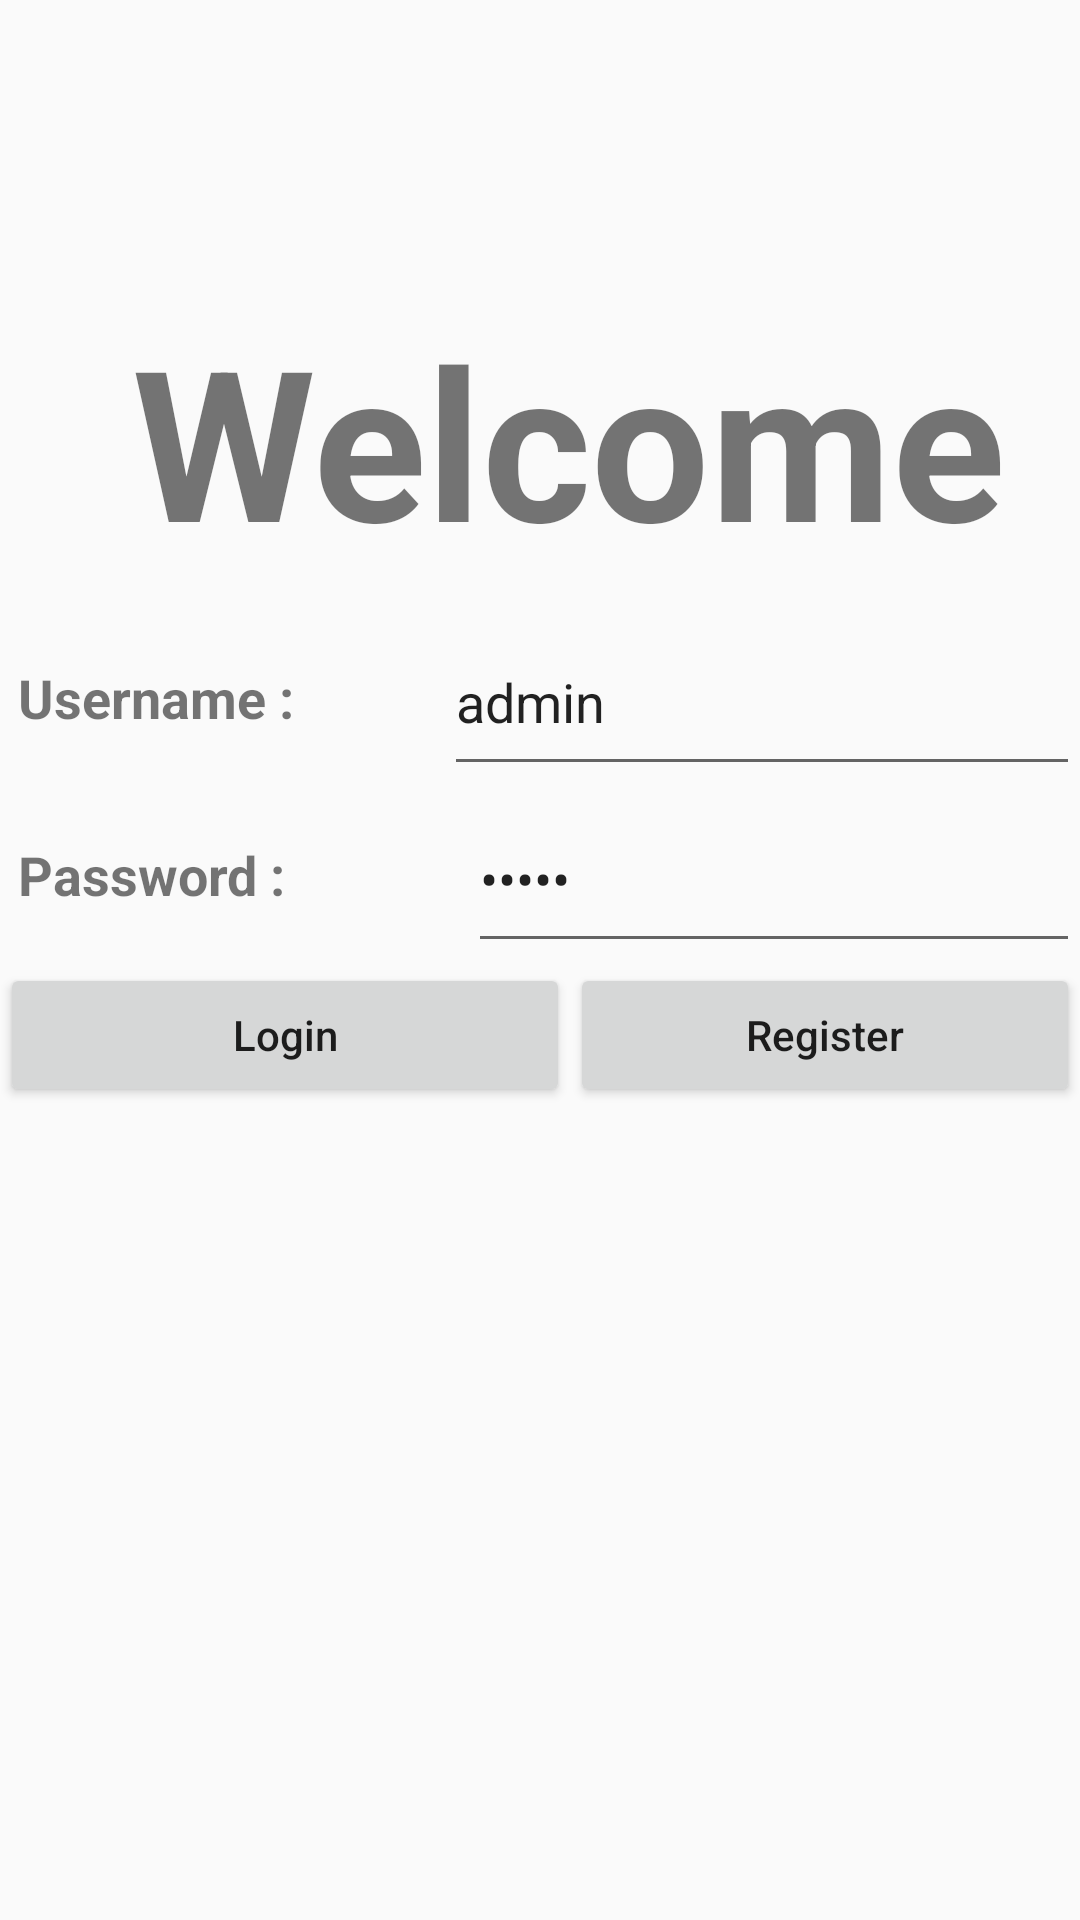

This screen was rendered from an Android layout file. Write that file and the resources it references.
<!-- AndroidManifest.xml: application theme AppTheme -->
<!-- res/layout/activity_main.xml -->
<?xml version="1.0" encoding="utf-8"?>
<android.support.constraint.ConstraintLayout xmlns:android="http://schemas.android.com/apk/res/android"
    xmlns:app="http://schemas.android.com/apk/res-auto"
    xmlns:tools="http://schemas.android.com/tools"
    android:layout_width="match_parent"
    android:layout_height="match_parent"
    tools:context="com.hevs.gym.fitnessapp.MainActivity">

    <LinearLayout
        android:layout_width="fill_parent"
        android:layout_height="fill_parent"
        android:orientation="vertical"
        android:weightSum="1">

        <TextView
            android:id="@+id/textView"
            android:layout_width="379dp"
            android:layout_height="wrap_content"
            android:paddingBottom="10dp"
            android:paddingTop="100dp"
            android:text="@string/titelWelcome"
            android:textAlignment="center"
            android:textSize="70sp"
            android:fontFamily="arial"
            android:textStyle="bold" />

        <LinearLayout
            android:layout_width="fill_parent"
            android:layout_height="wrap_content"
            android:orientation="horizontal">

            <TextView
                android:id="@+id/in_username"
                android:layout_width="wrap_content"
                android:layout_height="59dp"
                android:layout_weight="0.98"
                android:gravity="center_vertical"
                android:text="@string/input_username"
                android:paddingLeft="6dp"
                android:textSize="18sp"
                android:textStyle="bold" />

            <EditText
                android:id="@+id/login_username"
                android:layout_width="wrap_content"
                android:layout_height="match_parent"
                android:layout_weight="3"
                android:text="admin" />
        </LinearLayout>

        <LinearLayout
            android:layout_width="fill_parent"
            android:layout_height="wrap_content"
            android:orientation="horizontal">

            <TextView
                android:id="@+id/in_password"
                android:paddingLeft="6dp"
                android:layout_width="wrap_content"
                android:layout_height="59dp"
                android:gravity="center_vertical"
                android:text="@string/input_password"
                android:textSize="18sp"
                android:textStyle="bold"
                android:layout_weight="1.10" />

            <EditText
                android:id="@+id/login_passwd"
                android:layout_width="wrap_content"
                android:layout_height="match_parent"
                android:layout_weight="3"
                android:inputType="textPassword"
                android:text="admin" />
        </LinearLayout>

        <LinearLayout
            android:layout_width="fill_parent"
            android:layout_height="wrap_content"
            android:orientation="horizontal">

            <Button
                android:id="@+id/button"
                android:layout_width="190dp"
                android:layout_height="wrap_content"
                android:onClick="logIn"
                android:text="@string/button_login" />

            <Button
                android:layout_width="wrap_content"
                android:layout_height="match_parent"
                android:layout_weight="1"
                android:onClick="register"
                android:text="@string/button_register" />
        </LinearLayout>
    </LinearLayout>
</android.support.constraint.ConstraintLayout>
<!-- resources referenced by this layout -->
<resources>
  <string name="button_login">Login</string>
  <string name="button_register">Register</string>
  <string name="input_password">Password :</string>
  <string name="input_username">Username :</string>
  <string name="titelWelcome">Welcome</string>
  <style name="AppTheme" parent="Theme.AppCompat.DayNight"> 
          
          <item name="colorPrimary">@color/colorPrimary</item>
          <item name="colorPrimaryDark">@color/colorPrimaryDark</item>
          <item name="colorAccent">@color/colorAccent</item>
          <item name="buttonStyle">@style/MyButton</item>
      </style>
  <style name="MyButton" parent="Widget.AppCompat.Button">
          <item name="android:textAllCaps">false</item>
      </style>
  <!-- not gathered from this repository: default colours our renderer supplied (Android Studio template values) -->
  <color name="colorPrimary">#FF6200EE</color>
  <color name="colorPrimaryDark">#FF3700B3</color>
  <color name="colorAccent">#FF03DAC5</color>
</resources>
